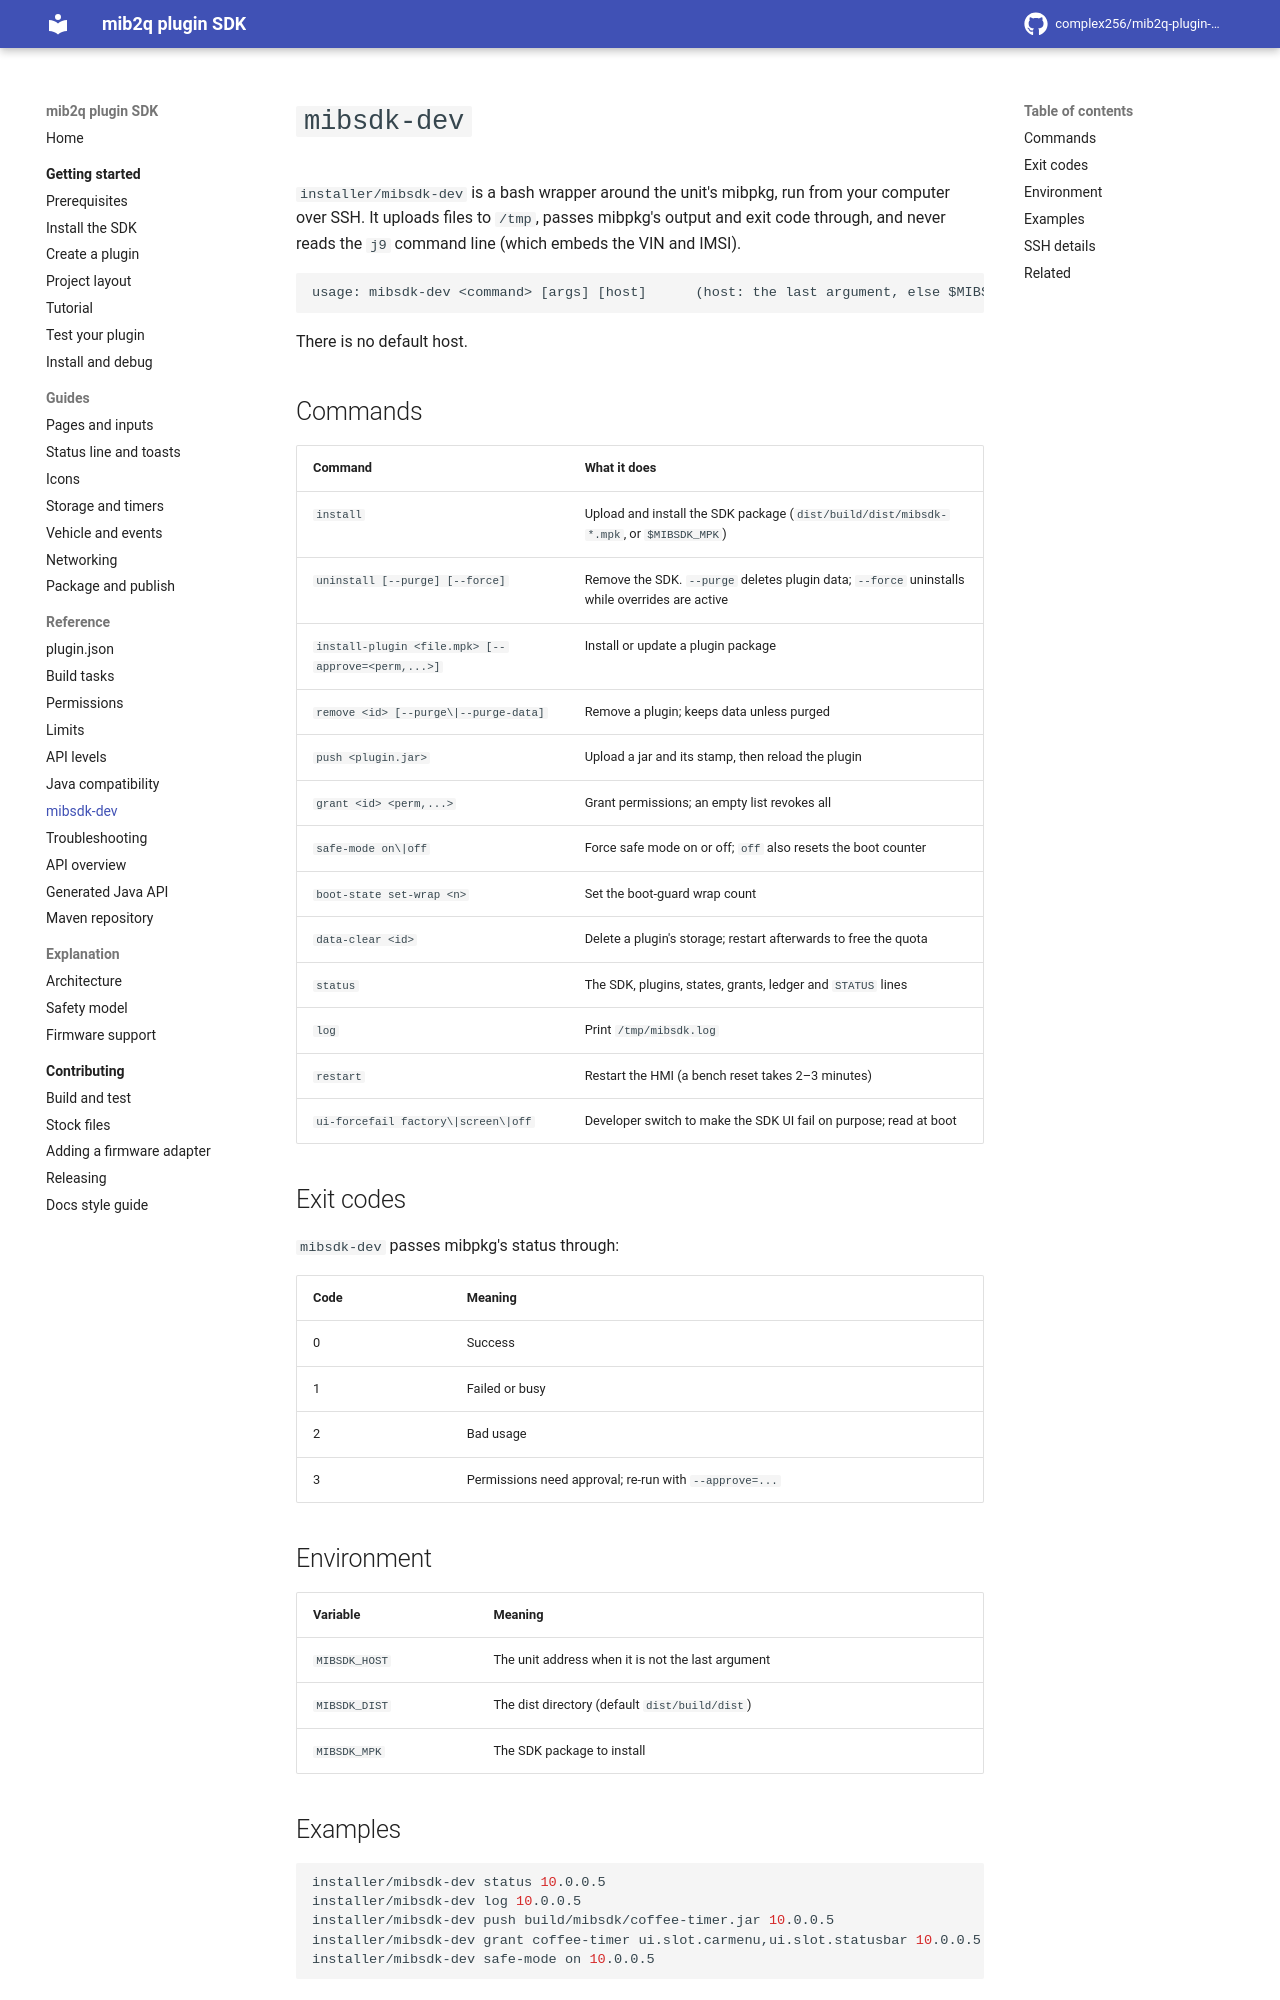

repository: complex256/mib2q-plugin-sdk · page: reference/cli/index.html · generator: mkdocs

# `mibsdk-dev`

`installer/mibsdk-dev` is a bash wrapper around the unit's mibpkg, run from your computer over SSH. It
uploads files to `/tmp`, passes mibpkg's output and exit code through, and never reads the `j9` command
line (which embeds the VIN and IMSI).

```text
usage: mibsdk-dev <command> [args] [host]      (host: the last argument, else $MIBSDK_HOST)
```

There is no default host.

## Commands

| Command | What it does |
|---|---|
| `install` | Upload and install the SDK package (`dist/build/dist/mibsdk-*.mpk`, or `$MIBSDK_MPK`) |
| `uninstall [--purge] [--force]` | Remove the SDK. `--purge` deletes plugin data; `--force` uninstalls while overrides are active |
| `install-plugin <file.mpk> [--approve=<perm,...>]` | Install or update a plugin package |
| `remove <id> [--purge\|--purge-data]` | Remove a plugin; keeps data unless purged |
| `push <plugin.jar>` | Upload a jar and its stamp, then reload the plugin |
| `grant <id> <perm,...>` | Grant permissions; an empty list revokes all |
| `safe-mode on\|off` | Force safe mode on or off; `off` also resets the boot counter |
| `boot-state set-wrap <n>` | Set the boot-guard wrap count |
| `data-clear <id>` | Delete a plugin's storage; restart afterwards to free the quota |
| `status` | The SDK, plugins, states, grants, ledger and `STATUS` lines |
| `log` | Print `/tmp/mibsdk.log` |
| `restart` | Restart the HMI (a bench reset takes 2–3 minutes) |
| `ui-forcefail factory\|screen\|off` | Developer switch to make the SDK UI fail on purpose; read at boot |

## Exit codes

`mibsdk-dev` passes mibpkg's status through:

| Code | Meaning |
|---|---|
| 0 | Success |
| 1 | Failed or busy |
| 2 | Bad usage |
| 3 | Permissions need approval; re-run with `--approve=...` |

## Environment

| Variable | Meaning |
|---|---|
| `MIBSDK_HOST` | The unit address when it is not the last argument |
| `MIBSDK_DIST` | The dist directory (default `dist/build/dist`) |
| `MIBSDK_MPK` | The SDK package to install |
